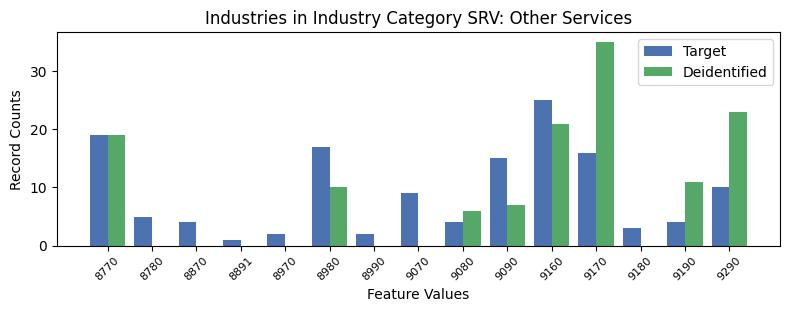

The file beside this chart, header and first rows:
, INDP, count_target, count_deidentified
7, 8770, 19, 19.0
9, 8780, 5, 0.0
1, 8870, 4, 0.0
14, 8891, 1, 0.0
12, 8970, 2, 0.0
2, 8980, 17, 10.0
6, 8990, 2, 0.0
13, 9070, 9, 0.0
11, 9080, 4, 6.0
4, 9090, 15, 7.0
0, 9160, 25, 21.0
3, 9170, 16, 35.0
10, 9180, 3, 0.0
8, 9190, 4, 11.0
5, 9290, 10, 23.0
